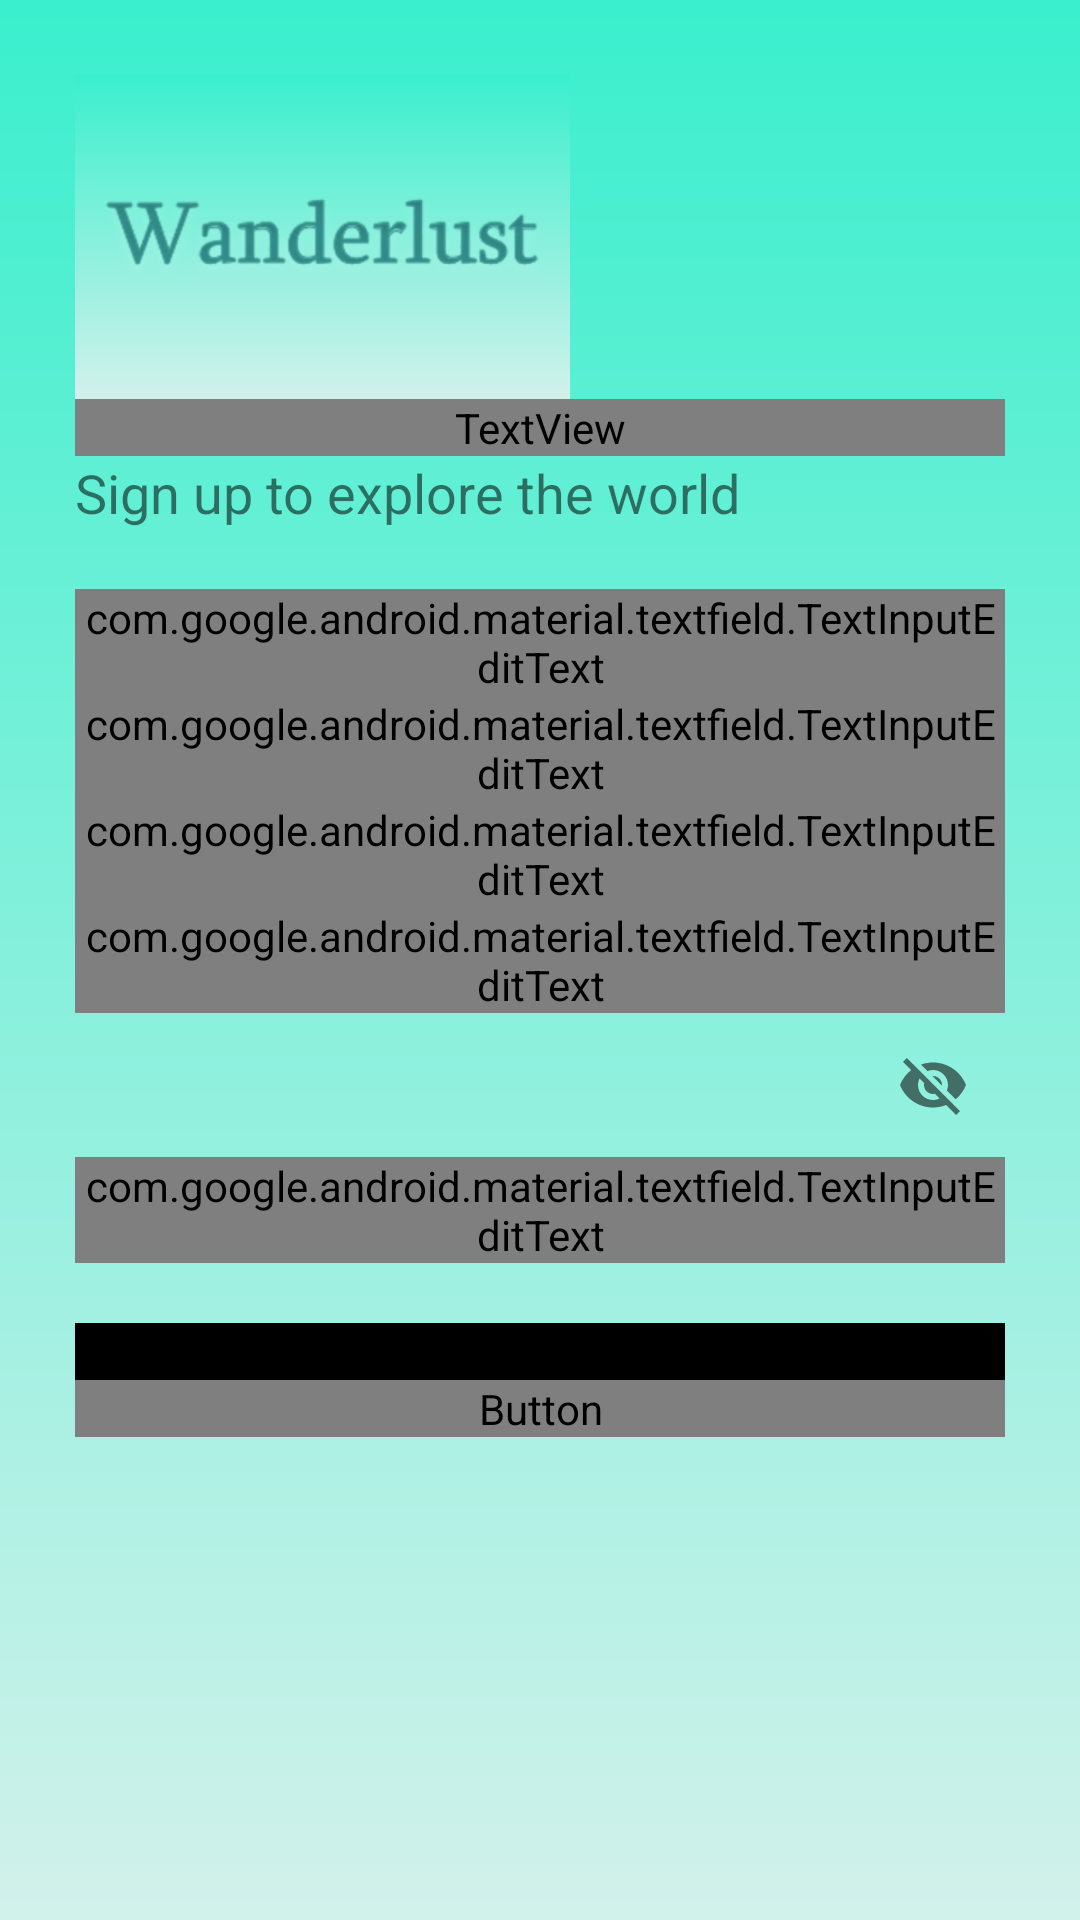

Write the Android layout XML for this screen, with the resource values it uses.
<!-- AndroidManifest.xml: application theme Theme.WanderLust -->
<!-- res/layout/activity_sign_up.xml -->
<?xml version="1.0" encoding="utf-8"?>
<LinearLayout xmlns:android="http://schemas.android.com/apk/res/android"
    xmlns:app="http://schemas.android.com/apk/res-auto"
    xmlns:tools="http://schemas.android.com/tools"
    android:layout_width="match_parent"
    android:layout_height="match_parent"
    tools:context=".SignUp"
    android:background="@drawable/background"
    android:orientation="vertical"
    android:padding="25dp">



    <ImageView
        android:id="@+id/logo_img"
        android:layout_width="165dp"
        android:layout_height="108dp"
        android:src="@drawable/logo2"
        android:background="@drawable/background"

        android:transitionName="logo_img"

        />

    <TextView
        android:id="@+id/welcome_msg"
        android:layout_width="match_parent"
        android:layout_height="wrap_content"
        android:fontFamily="@font/amaranth"
        android:text="Welcome"
        android:transitionName="logo_text"
        android:textColor="@color/black"
        android:textSize="40sp"
        />

    <TextView
        android:id="@+id/desc"
        android:layout_width="wrap_content"
        android:layout_height="wrap_content"
        android:text="Sign up to explore the world"
        android:transitionName="logo_desc"
        android:textSize="18sp"/>

    <LinearLayout
        android:layout_width="match_parent"
        android:layout_height="wrap_content"
        android:orientation="vertical"
        android:layout_marginTop="20dp"
        android:layout_marginBottom="20dp"
        >

        <com.google.android.material.textfield.TextInputLayout
            android:layout_width="match_parent"
            android:layout_height="wrap_content"
            android:id="@+id/nameinput"
            style="@style/Widget.MaterialComponents.TextInputLayout.OutlinedBox">

            <com.google.android.material.textfield.TextInputEditText
                android:layout_width="match_parent"
                android:layout_height="wrap_content"
                android:hint="Name"
                android:fontFamily="@font/inika"
                android:id="@+id/name"
                android:inputType="text"
                >

            </com.google.android.material.textfield.TextInputEditText>

        </com.google.android.material.textfield.TextInputLayout>


        <com.google.android.material.textfield.TextInputLayout
        android:layout_width="match_parent"
        android:layout_height="wrap_content"
            android:id="@+id/usernameinput"
        style="@style/Widget.MaterialComponents.TextInputLayout.OutlinedBox">

        <com.google.android.material.textfield.TextInputEditText
            android:layout_width="match_parent"
            android:layout_height="wrap_content"
            android:hint="Username"
            android:fontFamily="@font/inika"
            android:id="@+id/username"
            android:transitionName="username_tran"

            android:inputType="text"
            >

        </com.google.android.material.textfield.TextInputEditText>

    </com.google.android.material.textfield.TextInputLayout>

        <com.google.android.material.textfield.TextInputLayout
            android:layout_width="match_parent"
            android:layout_height="wrap_content"
            android:id="@+id/emailinput"
            style="@style/Widget.MaterialComponents.TextInputLayout.OutlinedBox">

            <com.google.android.material.textfield.TextInputEditText
                android:layout_width="match_parent"
                android:layout_height="wrap_content"
                android:hint="Email"
                android:fontFamily="@font/inika"
                android:id="@+id/email"
                android:inputType="textEmailAddress"

                >

            </com.google.android.material.textfield.TextInputEditText>

        </com.google.android.material.textfield.TextInputLayout>

        <com.google.android.material.textfield.TextInputLayout
            android:layout_width="match_parent"
            android:layout_height="wrap_content"
            android:id="@+id/phoneinput"
            style="@style/Widget.MaterialComponents.TextInputLayout.OutlinedBox">

            <com.google.android.material.textfield.TextInputEditText
                android:layout_width="match_parent"
                android:layout_height="wrap_content"
                android:hint="Phone Number"
                android:id="@+id/phone"
                android:inputType="number"
                android:fontFamily="@font/inika"
                >

            </com.google.android.material.textfield.TextInputEditText>

        </com.google.android.material.textfield.TextInputLayout>

        <com.google.android.material.textfield.TextInputLayout
            android:layout_width="match_parent"
            android:layout_height="wrap_content"
            app:passwordToggleEnabled="true"
            android:id="@+id/passwordinput"
            style="@style/Widget.MaterialComponents.TextInputLayout.OutlinedBox">

            <com.google.android.material.textfield.TextInputEditText
                android:layout_width="match_parent"
                android:layout_height="wrap_content"
                android:hint="Password"
                android:id="@+id/password"
                android:transitionName="password_tran"
                android:fontFamily="@font/inika"
                android:inputType="textPassword"
                >

            </com.google.android.material.textfield.TextInputEditText>

        </com.google.android.material.textfield.TextInputLayout>
    </LinearLayout>

    <Button
        android:id="@+id/signup_btn2"
        android:layout_width="match_parent"
        android:layout_height="wrap_content"
        android:backgroundTint="@color/black"
        android:fontFamily="@font/inika"
        android:transitionName="signin_btn"
        android:text="Signup"
        android:onClick="registeruser"/>

    <Button
        android:id="@+id/signin_btn2"
        android:layout_width="match_parent"
        android:layout_height="wrap_content"
        android:background="#00000000"
        android:fontFamily="@font/amaranth"
        android:text="Already have an account? log in"
        android:transitionName="signup_btn"
        android:textColor="@color/black" />


</LinearLayout>
<!-- resources referenced by this layout -->
<resources>
  <color name="black">#FF000000</color>
  <!-- drawable background (drawable) -->
  <?xml version="1.0" encoding="utf-8"?>
  <shape xmlns:android="http://schemas.android.com/apk/res/android" android:shape="rectangle">
  
      <gradient android:startColor="#3AEFCD"
          android:endColor="#D2F1EB"
          android:angle="270"
          android:type="linear"
  
      >
  
  
      </gradient>
  
  </shape>
  <!-- drawable logo2: png bitmap (drawable-hdpi, 13542 bytes) -->
  <style name="Theme.WanderLust" parent="Theme.MaterialComponents.DayNight.NoActionBar">
          
          <item name="colorPrimary">@color/purple_500</item>
          <item name="colorPrimaryVariant">@color/purple_700</item>
          <item name="colorOnPrimary">@color/white</item>
          
          <item name="colorSecondary">@color/teal_200</item>
          <item name="colorSecondaryVariant">@color/teal_700</item>
          <item name="colorOnSecondary">@color/black</item>
          
          <item name="android:statusBarColor" tools:targetApi="l">?attr/colorPrimaryVariant</item>
          
          <item name="android:windowContentTransitions" />
      </style>
  <color name="purple_500">#FF6200EE</color>
  <color name="purple_700">#FF3700B3</color>
  <color name="white">#FFFFFFFF</color>
  <color name="teal_200">#FF03DAC5</color>
  <color name="teal_700">#FF018786</color>
</resources>
